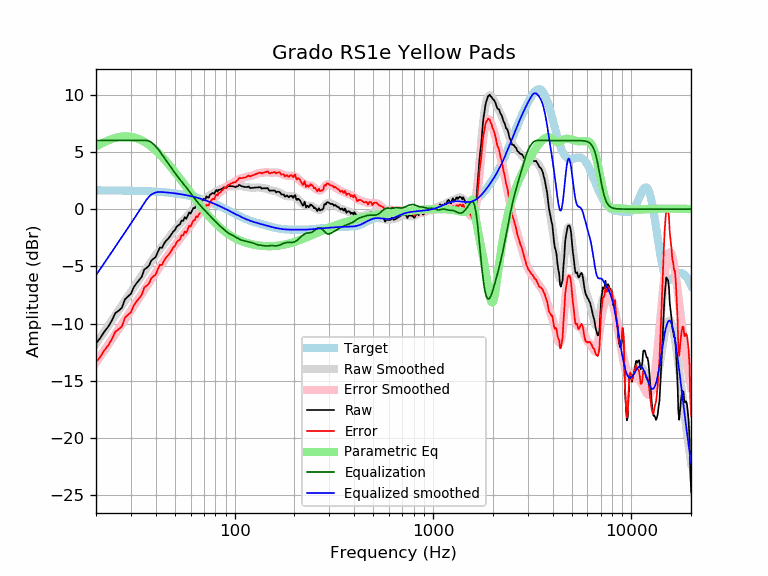

The file beside this chart, header and first rows:
frequency, raw, error, smoothed, error_smoothed, equalization, parametric_eq, equalized_raw, equalized_smoothed, target
20, -11.74, -13.38, -11.77, -13.41, 6.00, 5.47, -5.74, -5.77, 1.64
21, -11.28, -12.92, -11.24, -12.88, 6.00, 5.67, -5.28, -5.24, 1.64
22, -10.73, -12.36, -10.73, -12.36, 6.00, 5.85, -4.73, -4.73, 1.64
23, -10.30, -11.93, -10.23, -11.87, 6.00, 6.00, -4.30, -4.23, 1.63
24, -9.77, -11.40, -9.76, -11.39, 6.00, 6.12, -3.77, -3.76, 1.63
25, -9.10, -10.73, -9.30, -10.93, 6.00, 6.22, -3.10, -3.30, 1.63
26, -8.88, -10.50, -8.86, -10.49, 6.00, 6.29, -2.88, -2.86, 1.62
27, -8.63, -10.25, -8.44, -10.06, 6.00, 6.33, -2.63, -2.44, 1.62
28, -7.88, -9.50, -8.03, -9.65, 6.00, 6.35, -1.88, -2.03, 1.62
29, -7.63, -9.24, -7.64, -9.25, 6.00, 6.35, -1.63, -1.64, 1.61
30, -7.41, -9.02, -7.25, -8.86, 6.00, 6.32, -1.41, -1.25, 1.61
31, -6.82, -8.42, -6.88, -8.48, 6.00, 6.27, -0.82, -0.88, 1.60
32, -6.49, -8.08, -6.51, -8.11, 6.00, 6.20, -0.49, -0.51, 1.60
33, -6.20, -7.79, -6.15, -7.75, 6.00, 6.11, -0.20, -0.15, 1.59
34, -5.92, -7.50, -5.81, -7.39, 6.00, 6.01, 0.08, 0.19, 1.58
35, -5.28, -6.85, -5.48, -7.06, 6.00, 5.89, 0.72, 0.52, 1.58
36, -5.14, -6.71, -5.16, -6.73, 6.00, 5.76, 0.86, 0.84, 1.57
37, -4.95, -6.51, -4.86, -6.42, 5.95, 5.61, 1.00, 1.09, 1.56
38, -4.50, -6.05, -4.57, -6.12, 5.84, 5.46, 1.34, 1.27, 1.55
39, -4.33, -5.87, -4.30, -5.84, 5.68, 5.30, 1.35, 1.38, 1.54
40, -4.19, -5.72, -4.03, -5.56, 5.48, 5.13, 1.30, 1.45, 1.53
41, -3.73, -5.25, -3.77, -5.29, 5.27, 4.95, 1.54, 1.49, 1.52
42, -3.36, -4.86, -3.52, -5.03, 5.03, 4.77, 1.67, 1.51, 1.51
43, -3.39, -4.88, -3.28, -4.77, 4.77, 4.58, 1.39, 1.49, 1.49
44, -3.03, -4.51, -3.05, -4.53, 4.53, 4.39, 1.50, 1.48, 1.48
45, -2.79, -4.25, -2.82, -4.29, 4.29, 4.20, 1.50, 1.46, 1.46
46, -2.63, -4.08, -2.60, -4.05, 4.05, 4.01, 1.42, 1.45, 1.45
47, -2.43, -3.86, -2.39, -3.82, 3.82, 3.82, 1.39, 1.43, 1.43
48, -2.19, -3.60, -2.18, -3.60, 3.60, 3.62, 1.41, 1.42, 1.42
49, -1.97, -3.37, -1.98, -3.38, 3.38, 3.43, 1.41, 1.40, 1.40
50, -1.84, -3.22, -1.79, -3.17, 3.17, 3.23, 1.33, 1.38, 1.38
51, -1.53, -2.89, -1.60, -2.96, 2.96, 3.04, 1.43, 1.36, 1.36
52, -1.42, -2.76, -1.43, -2.77, 2.77, 2.85, 1.35, 1.34, 1.34
53, -1.32, -2.63, -1.27, -2.58, 2.58, 2.66, 1.26, 1.32, 1.32
54, -0.99, -2.28, -1.11, -2.40, 2.40, 2.47, 1.42, 1.29, 1.29
55, -1.04, -2.31, -0.96, -2.23, 2.23, 2.29, 1.20, 1.27, 1.27
56, -0.70, -1.94, -0.82, -2.07, 2.07, 2.11, 1.37, 1.25, 1.25
57, -0.86, -2.08, -0.68, -1.90, 1.90, 1.93, 1.04, 1.22, 1.22
58, -0.58, -1.77, -0.54, -1.74, 1.74, 1.75, 1.16, 1.19, 1.19
59, -0.29, -1.46, -0.40, -1.57, 1.57, 1.58, 1.28, 1.17, 1.17
60, -0.39, -1.53, -0.26, -1.40, 1.40, 1.41, 1.01, 1.14, 1.14
61, -0.11, -1.22, -0.12, -1.23, 1.23, 1.24, 1.13, 1.11, 1.11
62, 0.10, -0.98, 0.01, -1.07, 1.07, 1.08, 1.17, 1.08, 1.08
63, 0.08, -0.97, 0.14, -0.91, 0.91, 0.92, 0.99, 1.05, 1.05
64, 0.40, -0.62, 0.27, -0.75, 0.75, 0.76, 1.15, 1.02, 1.02
65, 0.27, -0.71, 0.38, -0.60, 0.60, 0.61, 0.88, 0.99, 0.99
66, 0.49, -0.46, 0.49, -0.46, 0.46, 0.46, 0.96, 0.95, 0.95
67, 0.59, -0.33, 0.59, -0.33, 0.33, 0.31, 0.92, 0.92, 0.92
68, 0.68, -0.20, 0.68, -0.21, 0.21, 0.17, 0.89, 0.88, 0.88
69, 0.79, -0.06, 0.76, -0.09, 0.09, 0.04, 0.88, 0.85, 0.85
70, 0.89, 0.08, 0.84, 0.03, -0.03, -0.10, 0.86, 0.81, 0.81
71, 0.79, 0.02, 0.92, 0.14, -0.14, -0.23, 0.65, 0.78, 0.78
72, 1.12, 0.38, 0.99, 0.25, -0.25, -0.35, 0.87, 0.74, 0.74
73, 1.03, 0.33, 1.06, 0.36, -0.36, -0.48, 0.67, 0.70, 0.70
74, 1.00, 0.34, 1.14, 0.47, -0.47, -0.59, 0.53, 0.66, 0.66
75, 1.25, 0.63, 1.20, 0.58, -0.58, -0.71, 0.67, 0.62, 0.62
76, 1.30, 0.72, 1.27, 0.69, -0.69, -0.82, 0.61, 0.59, 0.59
77, 1.40, 0.86, 1.34, 0.79, -0.79, -0.93, 0.61, 0.55, 0.55
78, 1.40, 0.90, 1.40, 0.90, -0.90, -1.03, 0.51, 0.51, 0.51
79, 1.33, 0.87, 1.46, 0.99, -0.99, -1.13, 0.34, 0.47, 0.47
... 553 more rows
